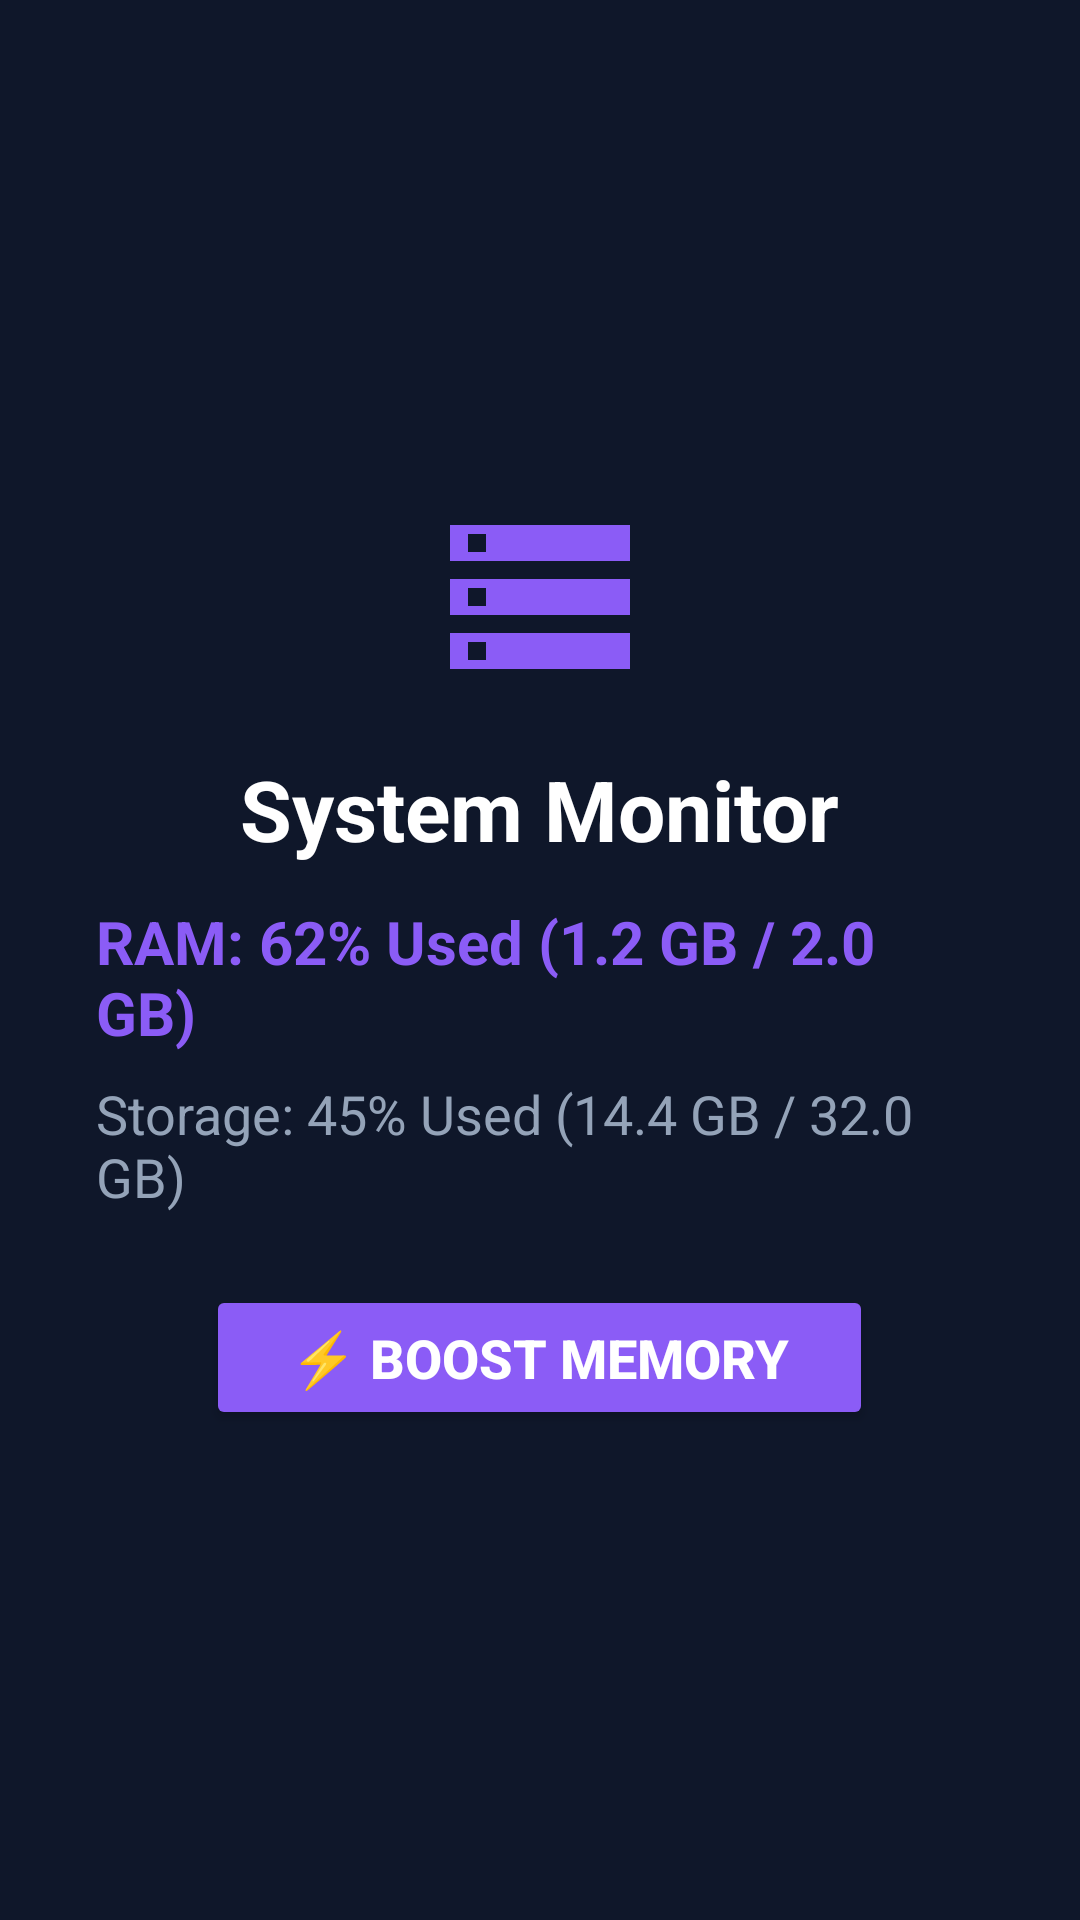

Reconstruct the res/layout file that produces this screen, plus the resources it refers to.
<!-- AndroidManifest.xml: application theme Theme.EvaCardsPack -->
<!-- res/layout/activity_system_monitor_card.xml -->
<?xml version="1.0" encoding="utf-8"?>
<LinearLayout xmlns:android="http://schemas.android.com/apk/res/android"
    android:layout_width="match_parent"
    android:layout_height="match_parent"
    android:background="#0F172A"
    android:gravity="center"
    android:orientation="vertical"
    android:padding="32dp">

    <ImageView
        android:layout_width="72dp"
        android:layout_height="72dp"
        android:contentDescription="System Monitor"
        android:src="@drawable/ic_storage_banner" />

    <TextView
        android:layout_width="wrap_content"
        android:layout_height="wrap_content"
        android:layout_marginTop="16dp"
        android:text="System Monitor"
        android:textColor="#FFFFFF"
        android:textSize="28sp"
        android:textStyle="bold" />

    <TextView
        android:id="@+id/ramStatusText"
        android:layout_width="wrap_content"
        android:layout_height="wrap_content"
        android:layout_marginTop="12dp"
        android:text="RAM: 62% Used (1.2 GB / 2.0 GB)"
        android:textColor="#8B5CF6"
        android:textSize="20sp"
        android:textStyle="bold" />

    <TextView
        android:id="@+id/storageStatusText"
        android:layout_width="wrap_content"
        android:layout_height="wrap_content"
        android:layout_marginTop="8dp"
        android:text="Storage: 45% Used (14.4 GB / 32.0 GB)"
        android:textColor="#94A3B8"
        android:textSize="18sp" />

    <Button
        android:id="@+id/btnBoostMemory"
        android:layout_width="wrap_content"
        android:layout_height="wrap_content"
        android:layout_marginTop="24dp"
        android:backgroundTint="#8B5CF6"
        android:focusable="true"
        android:paddingHorizontal="28dp"
        android:paddingVertical="12dp"
        android:text="⚡ Boost Memory"
        android:textColor="#FFFFFF"
        android:textSize="18sp"
        android:textStyle="bold" />

</LinearLayout>
<!-- resources referenced by this layout -->
<resources>
  <!-- drawable ic_storage_banner (drawable) -->
  <?xml version="1.0" encoding="utf-8"?>
  <vector xmlns:android="http://schemas.android.com/apk/res/android"
      android:width="48dp"
      android:height="48dp"
      android:viewportWidth="24"
      android:viewportHeight="24">
      <path
          android:fillColor="#FF8B5CF6"
          android:pathData="M2,20h20v-4H2v4zm2,-3h2v2H4v-2zM2,4v4h20V4H2zm4,3H4V5h2v2zm-4,7h20v-4H2v4zm2,-3h2v2H4v-2z" />
  </vector>
  <style name="Theme.EvaCardsPack" parent="Theme.MaterialComponents.DayNight.DarkActionBar">
          
          <item name="colorPrimary">@color/purple_500</item>
          <item name="colorPrimaryVariant">@color/purple_700</item>
          <item name="colorOnPrimary">@color/white</item>
          
          <item name="colorSecondary">@color/teal_200</item>
          <item name="colorSecondaryVariant">@color/teal_700</item>
          <item name="colorOnSecondary">@color/black</item>
          
          <item name="android:statusBarColor">?attr/colorPrimaryVariant</item>
          
      </style>
  <!-- not gathered from this repository: default colours our renderer supplied (Android Studio template values) -->
  <color name="purple_500">#FF6200EE</color>
  <color name="purple_700">#FF3700B3</color>
  <color name="teal_200">#FF03DAC5</color>
  <color name="teal_700">#FF018786</color>
  <color name="black">#FF000000</color>
  <color name="white">#FFFFFFFF</color>
</resources>
